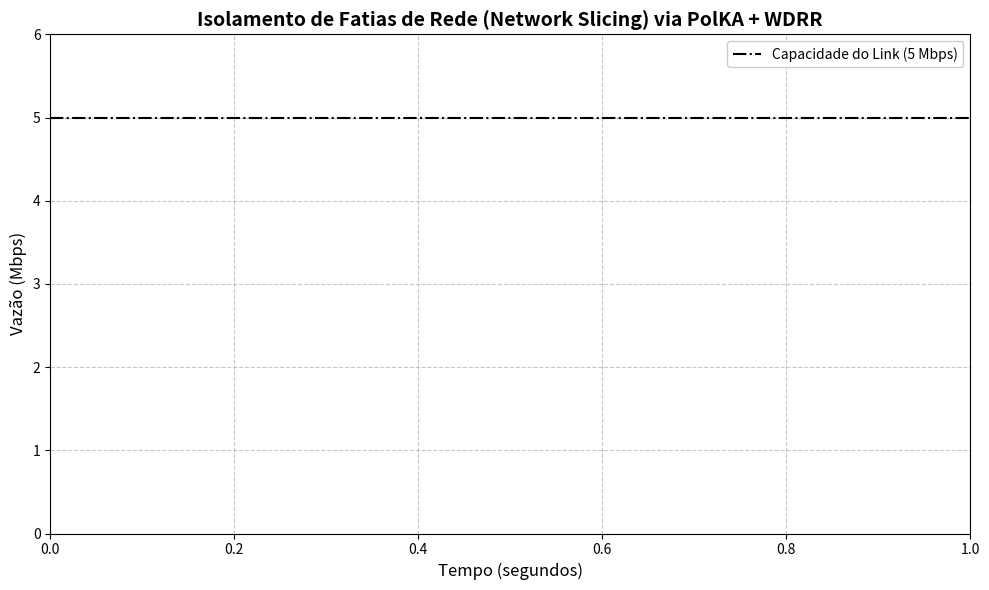

This chart was generated by the following Python code:
import json
import matplotlib.pyplot as plt
import os

def extrair_vazao_iperf_json(arquivo):
    vazao = []
    tempos = []
    
    if not os.path.exists(arquivo):
        print(f"Arquivo {arquivo} não encontrado.")
        return tempos, vazao

    with open(arquivo, 'r') as f:
        try:
            dados = json.load(f)
            
            # O iperf3 armazena os dados segundo a segundo dentro do array "intervals"
            if 'intervals' in dados:
                for intervalo in dados['intervals']:
                    # O bloco "sum" contém o consolidado do tráfego daquele intervalo
                    if 'sum' in intervalo:
                        tempo_fim = float(intervalo['sum']['end'])
                        
                        # O iperf3 entrega a banda em bps. Dividimos por 1.000.000 para Mbps
                        banda_mbps = float(intervalo['sum']['bits_per_second']) / 1_000_000.0
                        
                        tempos.append(tempo_fim)
                        vazao.append(banda_mbps)
                        
        except json.JSONDecodeError:
            print(f"[!] Erro ao ler {arquivo}. O arquivo pode estar corrompido ou o iperf3 foi interrompido abruptamente.")
                
    return tempos, vazao

# 1. Extração dos Dados (Agora lendo os JSONs)
tempos_h1, vazao_h1 = extrair_vazao_iperf_json('results_h1.json')
tempos_h2, vazao_h2 = extrair_vazao_iperf_json('results_h2.json')
tempos_h3, vazao_h3 = extrair_vazao_iperf_json('results_h3.json')

# 2. Configuração do Gráfico Estilo Artigo Científico
plt.figure(figsize=(10, 6))

# Plotando as linhas com marcadores e estilos diferentes (bom para impressão em P&B)
if vazao_h1:
    plt.plot(tempos_h1, vazao_h1, label='Slice 1 - VIP (50%)', color='blue', linestyle='-', linewidth=2)
if vazao_h2:
    plt.plot(tempos_h2, vazao_h2, label='Slice 2 - Normal (30%)', color='green', linestyle='--', linewidth=2)
if vazao_h3:
    plt.plot(tempos_h3, vazao_h3, label='Slice 3 - Best Effort (20%)', color='red', linestyle=':', linewidth=2)

# Linha preta tracejada para mostrar o limite teórico do switch (5 Mbps)
plt.axhline(y=5.0, color='black', linestyle='-.', label='Capacidade do Link (5 Mbps)')

# 3. Formatação
plt.title('Isolamento de Fatias de Rede (Network Slicing) via PolKA + WDRR', fontsize=14, fontweight='bold')
plt.xlabel('Tempo (segundos)', fontsize=12)
plt.ylabel('Vazão (Mbps)', fontsize=12)
plt.ylim(0, 6) # Ajuste o limite Y se a sua banda total for diferente
plt.grid(True, linestyle='--', alpha=0.7)
plt.legend(loc='upper right', fontsize=10, framealpha=1)

# 4. Salvando em alta resolução para o artigo (DPI 300)
plt.tight_layout()
plt.savefig('grafico_vazao_slicing.png', dpi=300, bbox_inches='tight')
plt.savefig('grafico_vazao_slicing.pdf') # Versão vetorizada (melhor para LaTeX)

print("Gráficos gerados com sucesso: 'grafico_vazao_slicing.png' e 'grafico_vazao_slicing.pdf'")
plt.show()
